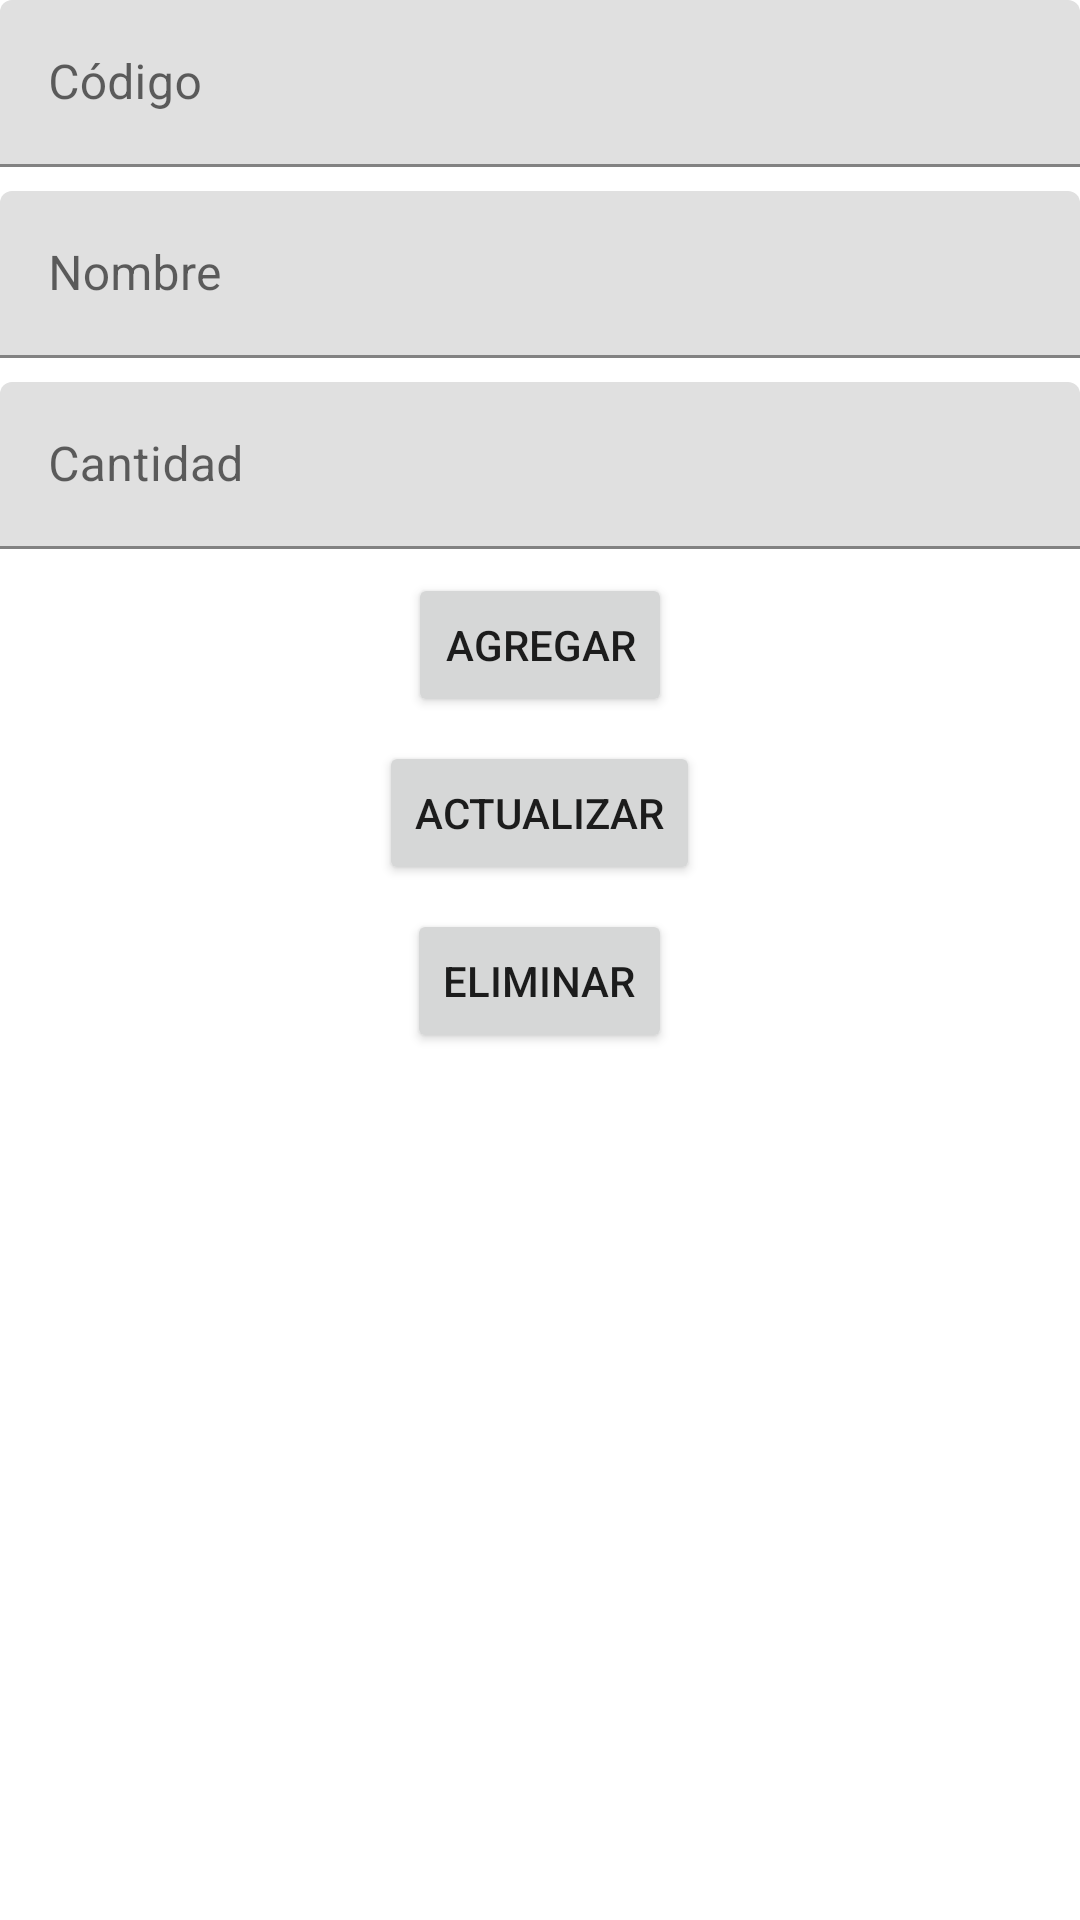

This screen was rendered from an Android layout file. Write that file and the resources it references.
<!-- AndroidManifest.xml: application theme Theme.CL02_T5AB_CASASQUISPE_MARILYN -->
<!-- res/layout/fragment_detalle.xml -->
<?xml version="1.0" encoding="utf-8"?>
<LinearLayout xmlns:android="http://schemas.android.com/apk/res/android"
xmlns:tools="http://schemas.android.com/tools"
android:layout_width="match_parent"
android:layout_height="match_parent"
android:orientation="vertical"
android:layout_margin="16dp"
tools:context=".ui.views.DetalleFragment">

<com.google.android.material.textfield.TextInputLayout
    android:id="@+id/txt_codigo"
    android:layout_width="match_parent"
    android:layout_height="wrap_content">
    <com.google.android.material.textfield.TextInputEditText
        android:layout_width="match_parent"
        android:layout_height="wrap_content"
        android:hint="@string/codigo"/>
</com.google.android.material.textfield.TextInputLayout>

<com.google.android.material.textfield.TextInputLayout
    android:id="@+id/txt_nombre"
    android:layout_width="match_parent"
    android:layout_height="wrap_content"
    android:layout_marginTop="8dp">
    <com.google.android.material.textfield.TextInputEditText
        android:layout_width="match_parent"
        android:layout_height="wrap_content"
        android:hint="@string/nombre" />
</com.google.android.material.textfield.TextInputLayout>

    <com.google.android.material.textfield.TextInputLayout
        android:id="@+id/txt_cantidad"
        android:layout_width="match_parent"
        android:layout_height="wrap_content"
        android:layout_marginTop="8dp">
        <com.google.android.material.textfield.TextInputEditText
            android:layout_width="match_parent"
            android:layout_height="wrap_content"
            android:hint="@string/cantidad" />
    </com.google.android.material.textfield.TextInputLayout>

    <Button
        android:id="@+id/btn_agregar"
        android:layout_width="wrap_content"
        android:layout_height="wrap_content"
        android:layout_gravity="center"
        android:layout_marginTop="8dp"
        android:text="@string/agregar"/>

    <Button
        android:id="@+id/btn_actualizar"
        android:layout_width="wrap_content"
        android:layout_height="wrap_content"
        android:layout_gravity="center"
        android:layout_marginTop="8dp"
        android:text="@string/actualizar"/>

    <Button
        android:id="@+id/btn_eliminar"
        android:layout_width="wrap_content"
        android:layout_height="wrap_content"
        android:layout_gravity="center"
        android:layout_marginTop="8dp"
        android:text="@string/eliminar"/>
</LinearLayout>
<!-- resources referenced by this layout -->
<resources>
  <string name="actualizar">Actualizar</string>
  <string name="agregar">Agregar</string>
  <string name="cantidad">Cantidad</string>
  <string name="codigo">Código</string>
  <string name="eliminar">Eliminar</string>
  <string name="nombre">Nombre</string>
  <style name="Theme.CL02_T5AB_CASASQUISPE_MARILYN" parent="Theme.MaterialComponents.DayNight.NoActionBar">
          
          <item name="colorPrimary">@color/purple_500</item>
          <item name="colorPrimaryVariant">@color/purple_700</item>
          <item name="colorOnPrimary">@color/white</item>
          
          <item name="colorSecondary">@color/teal_200</item>
          <item name="colorSecondaryVariant">@color/teal_700</item>
          <item name="colorOnSecondary">@color/black</item>
          
          <item name="android:statusBarColor">?attr/colorPrimaryVariant</item>
          
      </style>
  <!-- not gathered from this repository: default colours our renderer supplied (Android Studio template values) -->
  <color name="purple_500">#FF6200EE</color>
  <color name="purple_700">#FF3700B3</color>
  <color name="teal_200">#FF03DAC5</color>
  <color name="teal_700">#FF018786</color>
  <color name="black">#FF000000</color>
  <color name="white">#FFFFFFFF</color>
</resources>
